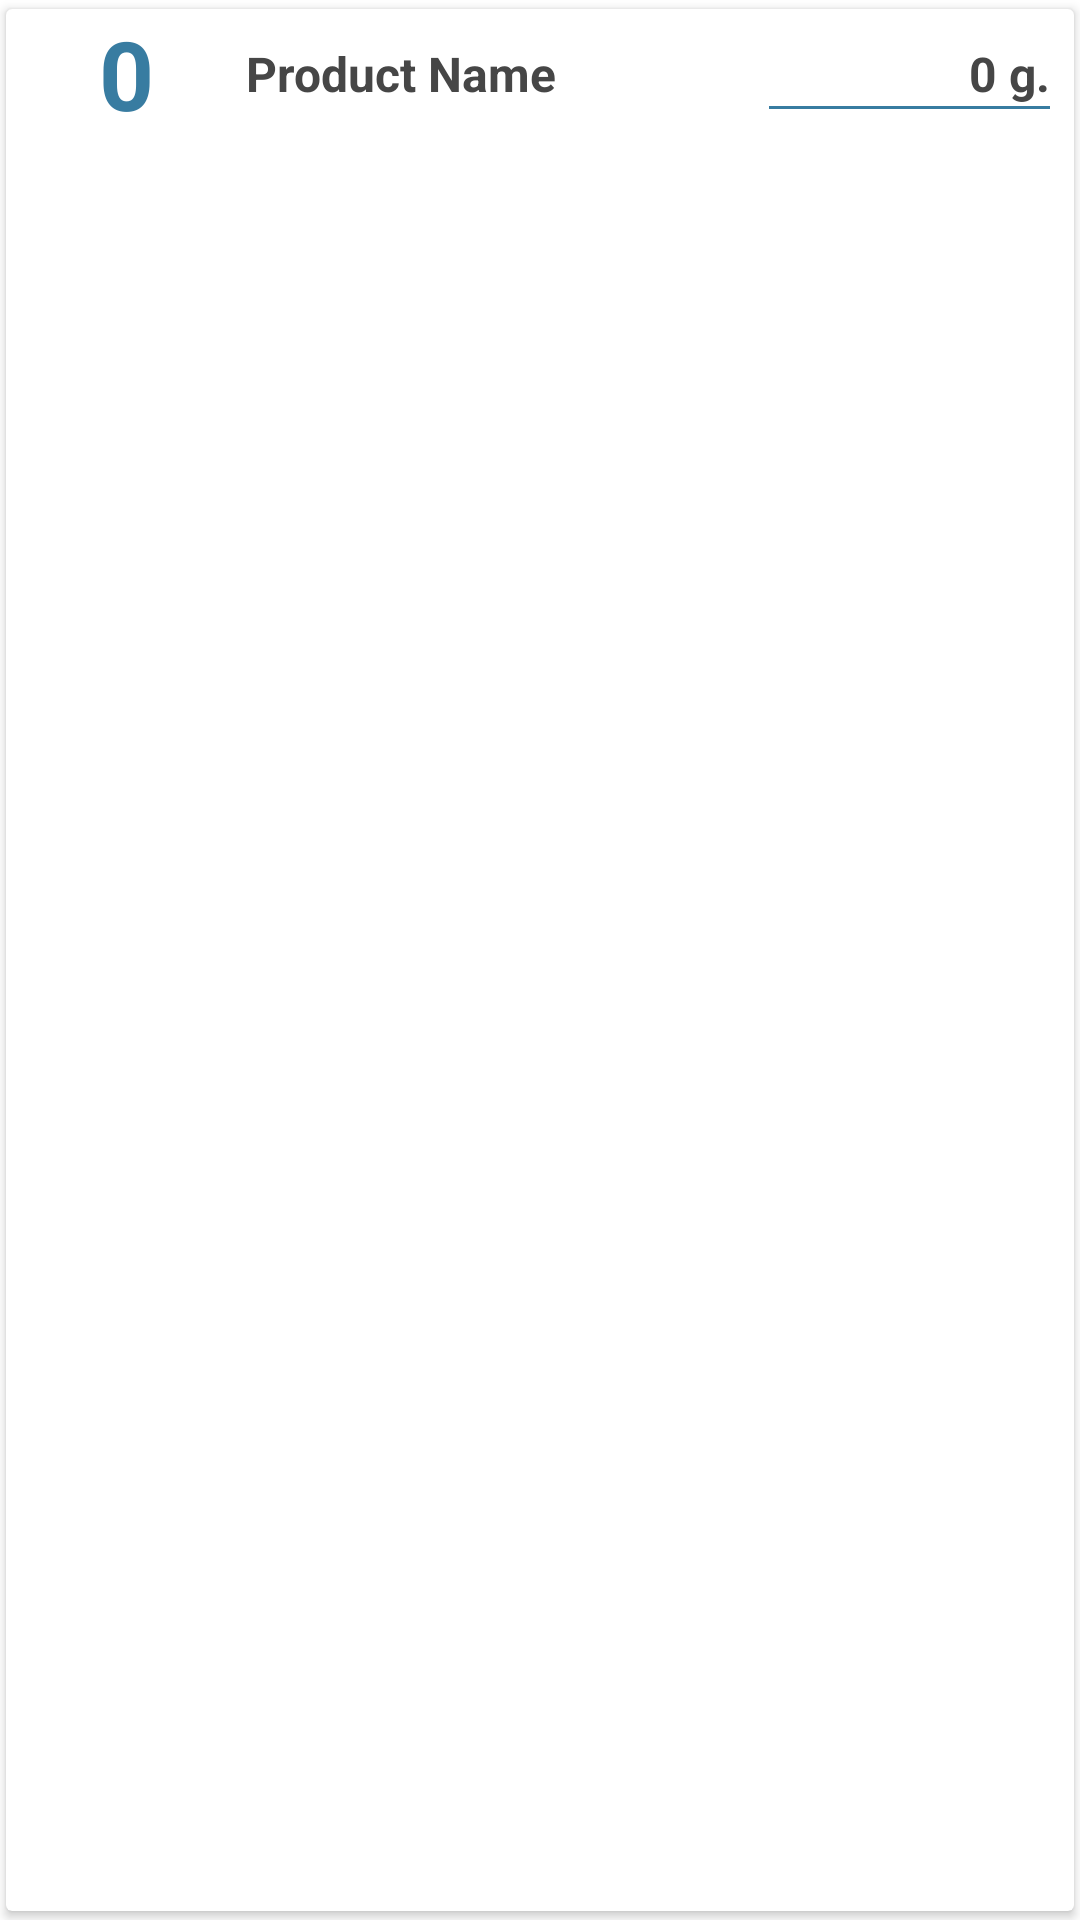

Produce the Android XML layout that renders to this screen, including the resource entries it uses.
<!-- AndroidManifest.xml: application theme AppThemeMaterial -->
<!-- res/layout/ppesado_item.xml -->
<?xml version="1.0" encoding="utf-8"?>
<androidx.cardview.widget.CardView xmlns:android="http://schemas.android.com/apk/res/android"
    xmlns:app="http://schemas.android.com/apk/res-auto"
    xmlns:card_view="http://schemas.android.com/tools"
    xmlns:tools="http://schemas.android.com/tools"
    card_view:cardElevation="5dp"
    card_view:cardBackgroundColor="@color/colorIcon"
    card_view:cardUseCompatPadding="true"
    android:layout_width="fill_parent"
    app:cardElevation="2dp"
    app:cardUseCompatPadding="true"
    app:cardPreventCornerOverlap="false"
    android:layout_gravity="center"
    android:layout_height="wrap_content">

    <androidx.constraintlayout.widget.ConstraintLayout
        android:layout_width="match_parent"
        android:layout_height="wrap_content"
        android:paddingStart="@dimen/margin"
        android:paddingEnd="@dimen/margin"
        tools:ignore="MissingConstraints">


        <TextView
            android:id="@+id/ppesado_item_tViewPosition"
            style="@style/tView_Tittle"
            android:layout_width="48sp"
            android:layout_height="wrap_content"
            android:layout_marginStart="8dp"
            android:text="0"
            android:textAlignment="center"
            android:textSize="32sp"
            app:layout_constraintBottom_toBottomOf="parent"
            app:layout_constraintStart_toStartOf="parent"
            app:layout_constraintTop_toTopOf="parent" />

        <LinearLayout
            android:id="@+id/linearLayout3"
            android:layout_width="wrap_content"
            android:layout_height="wrap_content"
            android:orientation="vertical"
            app:layout_constraintBottom_toBottomOf="parent"
            app:layout_constraintEnd_toEndOf="parent"
            app:layout_constraintTop_toTopOf="parent">

            <LinearLayout
                android:layout_width="wrap_content"
                android:layout_height="wrap_content"
                android:orientation="horizontal">

                <ImageView

                    android:layout_width="wrap_content"
                    android:layout_height="match_parent"
                    android:src="@drawable/ic_equalizer_black_24dp" />

                <TextView
                    android:id="@+id/ppesado_item_tViewPeso"
                    style="@style/tView_secondaryText"
                    android:layout_width="72dp"
                    android:layout_height="wrap_content"
                    android:layout_marginStart="@dimen/margin_min"
                    android:text="0"
                    android:textAlignment="textEnd"
                    android:textStyle="bold" />

                <TextView
                    style="@style/tView_secondaryText"
                    android:layout_width="wrap_content"
                    android:layout_height="wrap_content"
                    android:text=" g."
                    android:textStyle="bold" />

            </LinearLayout>


        </LinearLayout>

        <View
            android:id="@+id/divider5"
            android:layout_width="0dp"
            android:layout_height="1dp"
            android:background="@color/colorPrimaryDark"
            app:layout_constraintEnd_toEndOf="@+id/linearLayout3"
            app:layout_constraintStart_toStartOf="@+id/linearLayout3"
            app:layout_constraintTop_toBottomOf="@+id/linearLayout3" />

        <TextView
            android:id="@+id/ppesado_item_tViewProductName"
            android:layout_width="0dp"
            android:layout_height="wrap_content"
            android:layout_marginStart="16dp"
            android:layout_marginEnd="8dp"
            android:text="Product Name"
            style="@style/tView_secondaryText"
            app:layout_constraintBottom_toBottomOf="parent"
            app:layout_constraintEnd_toStartOf="@+id/linearLayout3"
            app:layout_constraintStart_toEndOf="@+id/ppesado_item_tViewPosition"
            app:layout_constraintTop_toTopOf="parent" />


    </androidx.constraintlayout.widget.ConstraintLayout>


</androidx.cardview.widget.CardView>
<!-- resources referenced by this layout -->
<resources>
  <color name="colorIcon">#fff</color>
  <color name="colorPrimaryDark">#387ca1</color>
  <dimen name="margin">8dp</dimen>
  <dimen name="margin_min">4dp</dimen>
  <style name="tView_Tittle">
          <item name="android:textSize">@dimen/tViewTittle</item>
          <item name="android:textStyle">bold</item>
          <item name="android:textColor">@color/colorPrimaryDark</item>
      </style>
  <style name="tView_secondaryText">
          <item name="android:textSize">@dimen/tViewSecondaryText</item>
          <item name="android:textStyle">bold</item>
          <item name="android:textColor">@color/colorSecondaryText</item>
      </style>
  <style name="AppThemeMaterial" parent="Theme.MaterialComponents.Light.DarkActionBar">
          
          <item name="colorPrimary">@color/colorPrimary</item>
          <item name="colorPrimaryDark">@color/colorPrimaryDark</item>
          <item name="colorAccent">@color/colorAccent</item>
      </style>
  <dimen name="tViewTittle">22sp</dimen>
  <dimen name="tViewSecondaryText">16sp</dimen>
  <color name="colorSecondaryText">#464646</color>
  <color name="colorPrimary">#52adc7</color>
  <color name="colorAccent">#55c29c</color>
</resources>
